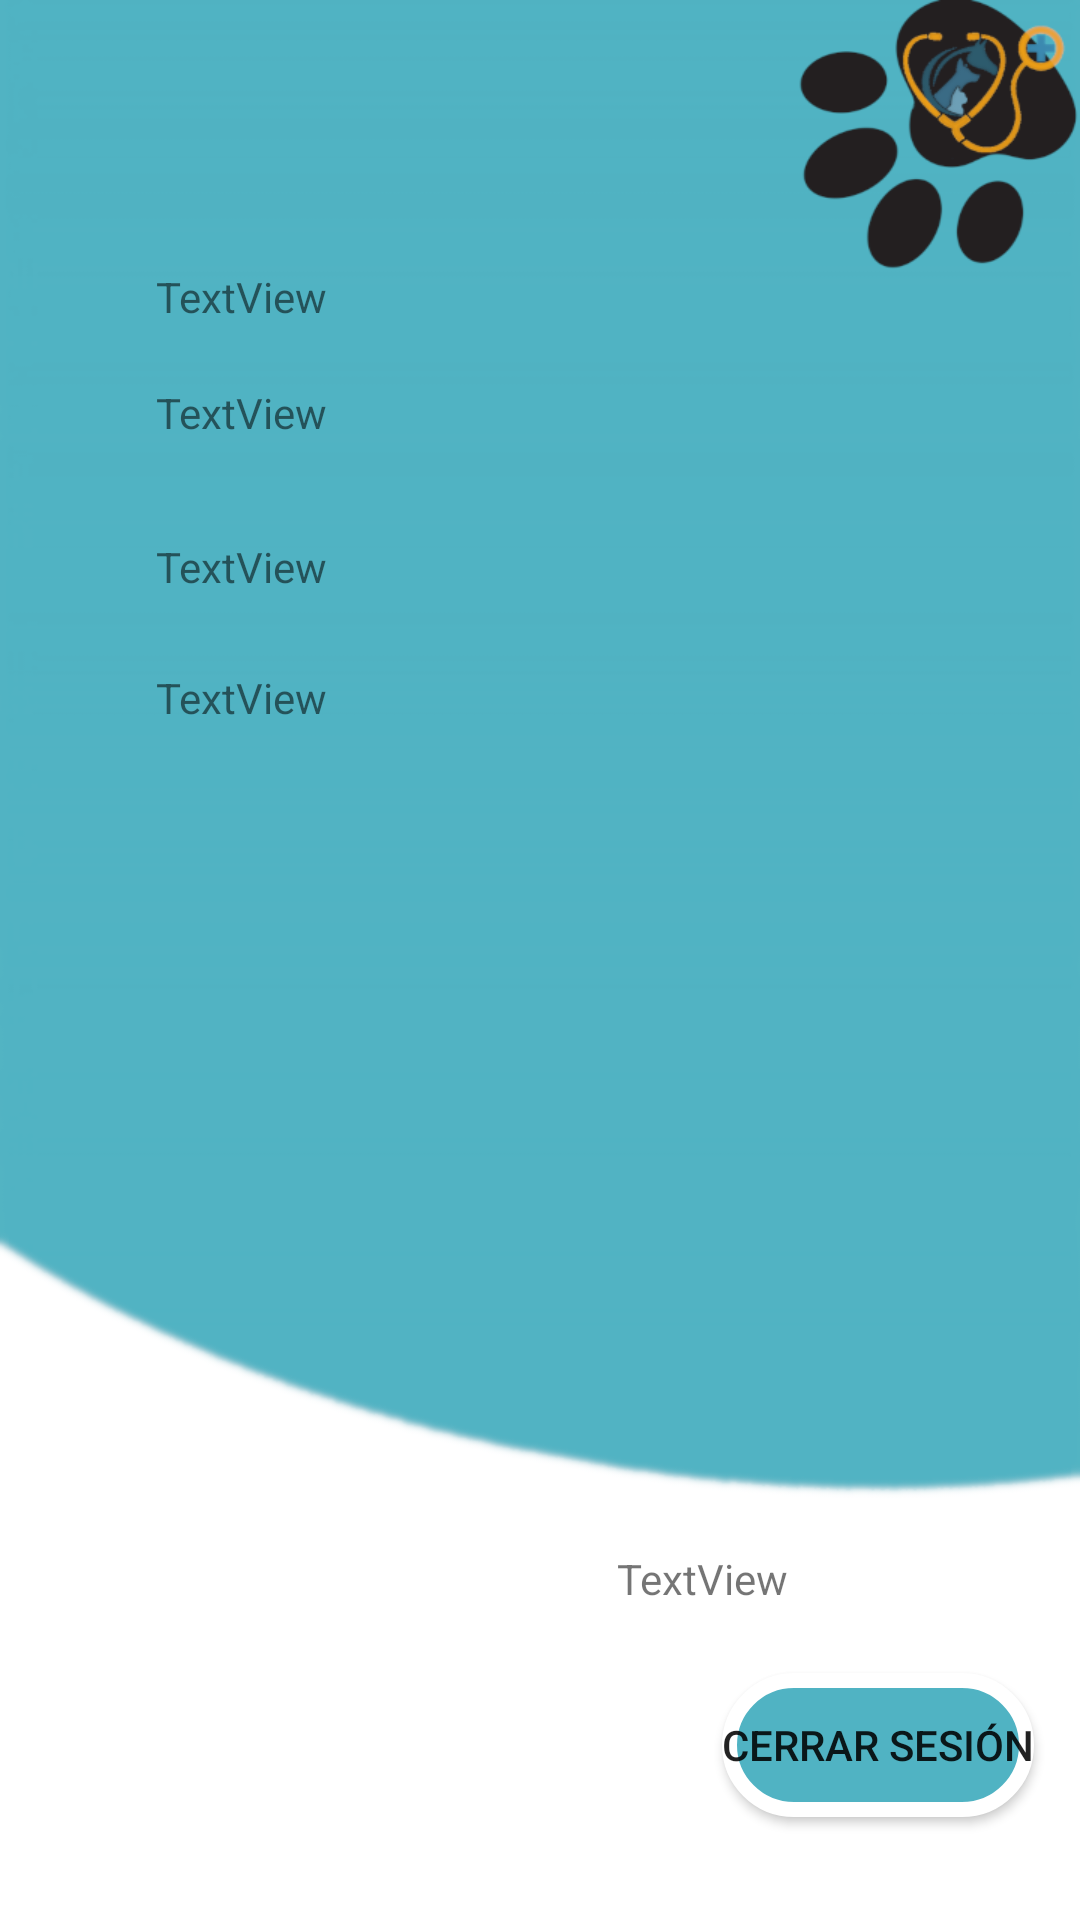

Android layout source for this screen:
<!-- AndroidManifest.xml: application theme Theme.Vet -->
<!-- res/layout/activity_usuarios.xml -->
<?xml version="1.0" encoding="utf-8"?>
<androidx.constraintlayout.widget.ConstraintLayout xmlns:android="http://schemas.android.com/apk/res/android"
    xmlns:app="http://schemas.android.com/apk/res-auto"
    xmlns:tools="http://schemas.android.com/tools"
    android:screenOrientation="portrait"
    android:layout_width="match_parent"
    android:layout_height="match_parent"
    tools:context=".MainActivity"
    android:background="@drawable/background"
    >


    <TextView
        android:id="@+id/nombre"
        android:layout_width="wrap_content"
        android:layout_height="wrap_content"
        android:text="TextView"
        app:layout_constraintBottom_toBottomOf="parent"
        app:layout_constraintEnd_toEndOf="parent"
        app:layout_constraintHorizontal_bias="0.172"
        app:layout_constraintStart_toStartOf="parent"
        app:layout_constraintTop_toTopOf="parent"
        app:layout_constraintVertical_bias="0.144" />

    <TextView
        android:id="@+id/direc"
        android:layout_width="wrap_content"
        android:layout_height="wrap_content"
        android:text="TextView"
        app:layout_constraintBottom_toBottomOf="parent"
        app:layout_constraintEnd_toEndOf="parent"
        app:layout_constraintHorizontal_bias="0.172"
        app:layout_constraintStart_toStartOf="parent"
        app:layout_constraintTop_toTopOf="parent"
        app:layout_constraintVertical_bias="0.206" />

    <TextView
        android:id="@+id/correo"
        android:layout_width="wrap_content"
        android:layout_height="wrap_content"
        android:text="TextView"
        app:layout_constraintBottom_toBottomOf="parent"
        app:layout_constraintEnd_toEndOf="parent"
        app:layout_constraintHorizontal_bias="0.172"
        app:layout_constraintStart_toStartOf="parent"
        app:layout_constraintTop_toTopOf="parent"
        app:layout_constraintVertical_bias="0.289" />

    <TextView
        android:id="@+id/textView11"
        android:layout_width="wrap_content"
        android:layout_height="wrap_content"
        android:text="TextView"
        app:layout_constraintBottom_toBottomOf="parent"
        app:layout_constraintEnd_toEndOf="parent"
        app:layout_constraintHorizontal_bias="0.679"
        app:layout_constraintStart_toStartOf="parent"
        app:layout_constraintTop_toTopOf="parent"
        app:layout_constraintVertical_bias="0.832" />

    <TextView
        android:id="@+id/cel"
        android:layout_width="wrap_content"
        android:layout_height="wrap_content"
        android:text="TextView"
        app:layout_constraintBottom_toBottomOf="parent"
        app:layout_constraintEnd_toEndOf="parent"
        app:layout_constraintHorizontal_bias="0.172"
        app:layout_constraintStart_toStartOf="parent"
        app:layout_constraintTop_toTopOf="parent"
        app:layout_constraintVertical_bias="0.359" />

    <Button
        android:id="@+id/button"
        android:layout_width="wrap_content"
        android:layout_height="wrap_content"
        android:text="Cerrar Sesión"
        android:background="@drawable/tatanka_button"
        app:layout_constraintBottom_toBottomOf="parent"
        app:layout_constraintEnd_toEndOf="parent"
        app:layout_constraintHorizontal_bias="0.94"
        app:layout_constraintStart_toStartOf="parent"
        app:layout_constraintTop_toTopOf="parent"
        app:layout_constraintVertical_bias="0.942" />
</androidx.constraintlayout.widget.ConstraintLayout>
<!-- resources referenced by this layout -->
<resources>
  <!-- drawable background: png bitmap (drawable-v24, 47758 bytes) -->
  <!-- drawable tatanka_button (drawable) -->
  <?xml version="1.0" encoding="utf-8"?>
  <shape xmlns:android="http://schemas.android.com/apk/res/android" android:shape="rectangle">
  
      <solid android:color="#50B3C3" />
      <corners android:radius="50dp"/>
      <stroke android:width="5dp" android:color="@color/white"/>
  
  
  
  </shape>
  <style name="Theme.Vet" parent="Theme.AppCompat.Light.NoActionBar">
          <item name="materialButtonStyle">@style/Widget.MaterialComponents.Button</item>
          <item name="textAppearanceButton">@style/TextAppearance.MaterialComponents.Button</item>
          <item name="shapeAppearanceSmallComponent">@style/ShapeAppearance.SmallComponent</item>
  
          
          <item name="colorPrimary">@color/azul_fuerte2</item>
          <item name="colorPrimaryVariant">@color/azul_claro</item>
          <item name="colorOnPrimary">@color/white</item>
          
          <item name="colorSecondary">@color/teal_200</item>
          <item name="colorSecondaryVariant">@color/teal_700</item>
          <item name="colorOnSecondary">@color/black</item>
          
          <item name="android:statusBarColor">?attr/colorPrimaryVariant</item>
          
      </style>
  <color name="white">#FFFFFFFF</color>
  <style name="ShapeAppearance.SmallComponent">
          <item name="cornerFamily">rounded</item>
          <item name="cornerSize">50%</item>
      </style>
  <color name="azul_fuerte2">#2d5b6d</color>
  <color name="azul_claro">#6D9FB6</color>
  <color name="teal_200">#FF03DAC5</color>
  <color name="teal_700">#FF018786</color>
  <color name="black">#FF000000</color>
</resources>
